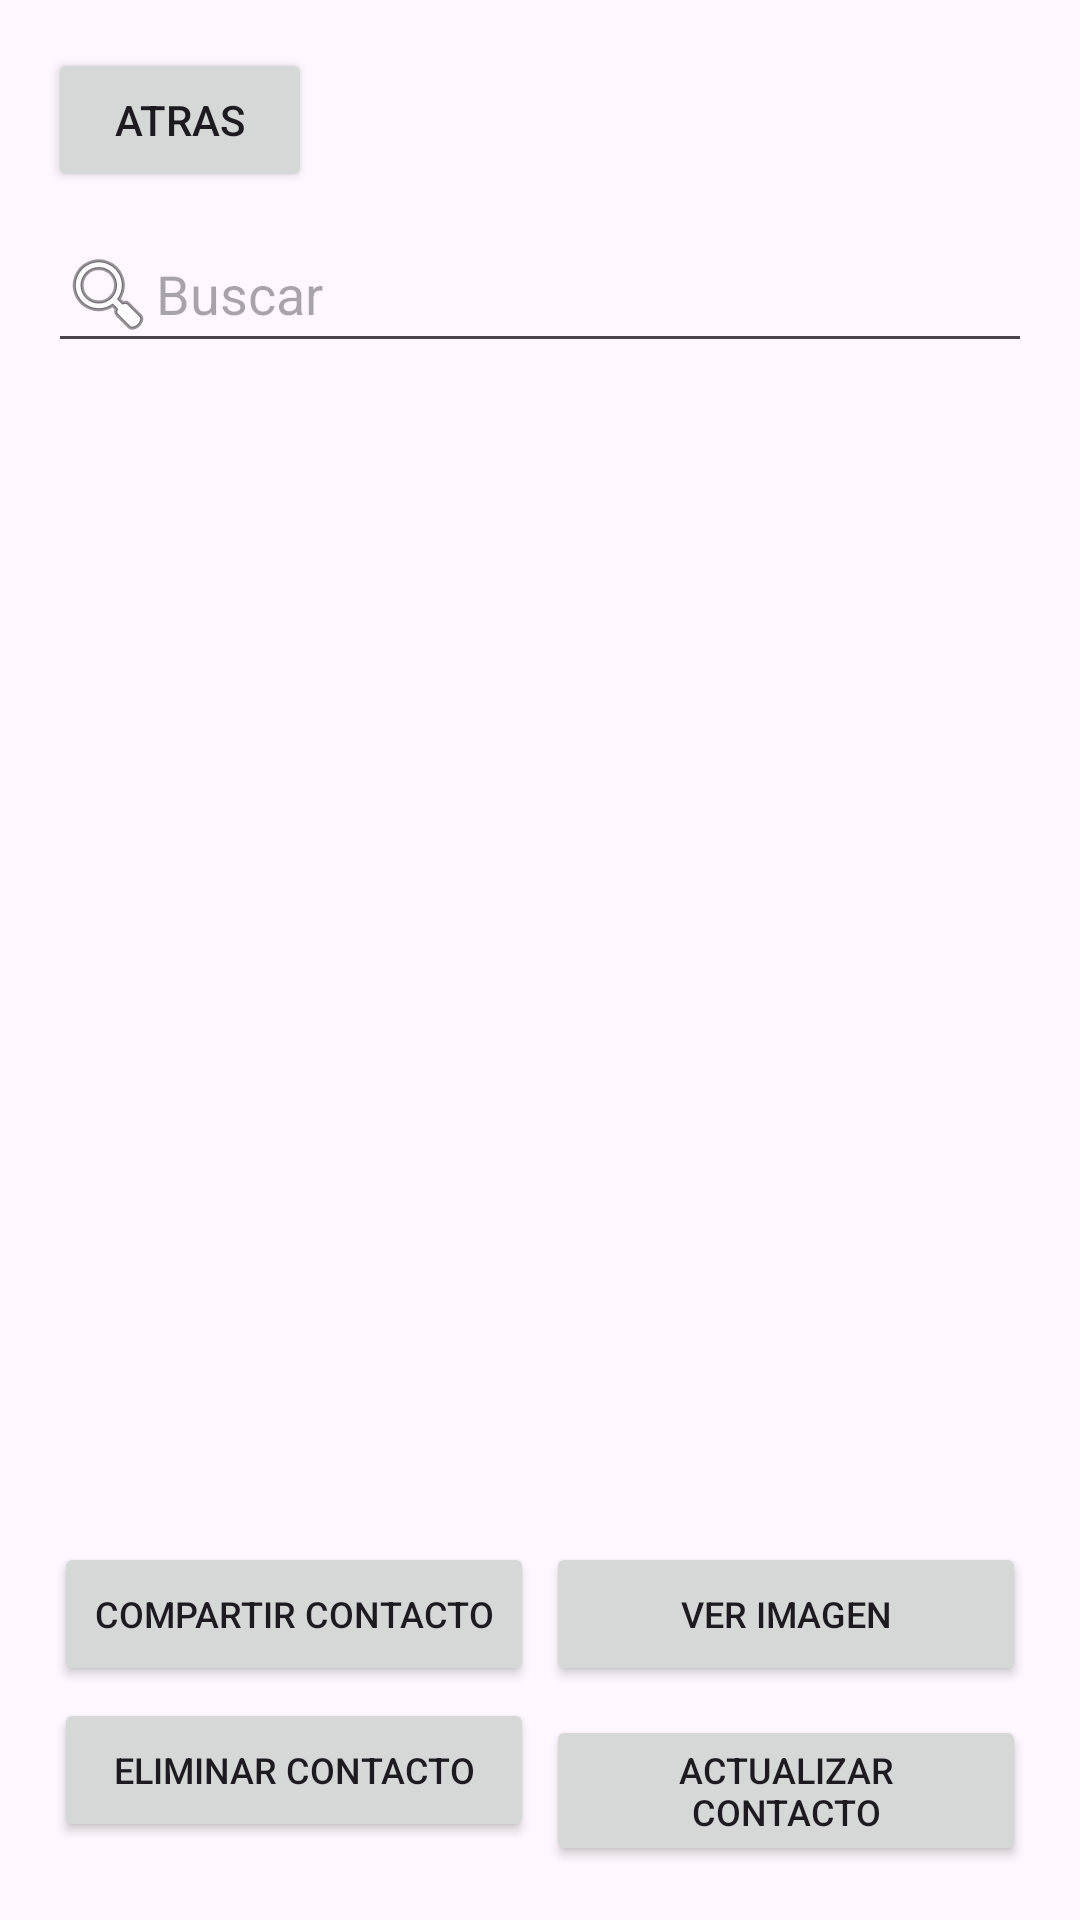

This screen was rendered from an Android layout file. Write that file and the resources it references.
<!-- AndroidManifest.xml: application theme Theme.TL01E136 -->
<!-- res/layout/activity_listado.xml -->
<?xml version="1.0" encoding="utf-8"?>
<LinearLayout xmlns:android="http://schemas.android.com/apk/res/android"
    android:layout_width="match_parent"
    android:layout_height="match_parent"
    android:orientation="vertical"
    android:padding="16dp">

    <Button
        android:id="@+id/btnAtras"
        android:layout_width="wrap_content"
        android:layout_height="wrap_content"
        android:text="Atras" />

    <EditText
        android:id="@+id/txtBuscar"
        android:layout_width="match_parent"
        android:layout_height="wrap_content"
        android:hint="Buscar"
        android:drawableStart="@android:drawable/ic_menu_search"
        android:layout_marginTop="8dp" />

    <ListView
        android:id="@+id/lstContactos"
        android:layout_width="match_parent"
        android:layout_height="0dp"
        android:layout_weight="1"
        android:layout_marginTop="8dp"
        android:layout_marginBottom="8dp" />

    <GridLayout
        android:layout_width="match_parent"
        android:layout_height="wrap_content"
        android:columnCount="2"
        android:rowCount="2">

        <Button
            android:id="@+id/btnCompartir"
            android:layout_width="0dp"
            android:layout_height="wrap_content"
            android:layout_columnWeight="1"
            android:text="Compartir Contacto"
            android:textSize="12sp"
            android:layout_margin="2dp" />

        <Button
            android:id="@+id/btnVerImagen"
            android:layout_width="0dp"
            android:layout_height="wrap_content"
            android:layout_columnWeight="1"
            android:text="Ver Imagen"
            android:textSize="12sp"
            android:layout_margin="2dp" />

        <Button
            android:id="@+id/btnEliminar"
            android:layout_width="0dp"
            android:layout_height="wrap_content"
            android:layout_columnWeight="1"
            android:text="Eliminar Contacto"
            android:textSize="12sp"
            android:layout_margin="2dp" />

        <Button
            android:id="@+id/btnActualizar"
            android:layout_width="0dp"
            android:layout_height="wrap_content"
            android:layout_columnWeight="1"
            android:text="Actualizar Contacto"
            android:textSize="12sp"
            android:layout_margin="2dp" />

    </GridLayout>

</LinearLayout>
<!-- resources referenced by this layout -->
<resources>
  <style name="Theme.TL01E136" parent="Base.Theme.TL01E136" />
  <style name="Base.Theme.TL01E136" parent="Theme.Material3.DayNight.NoActionBar">
          
          
      </style>
</resources>
